Labelled photos from "data", an image-classification folder in golden-com/Golden_Detect_Anemic. The possible labels are: anemia, no anemia.

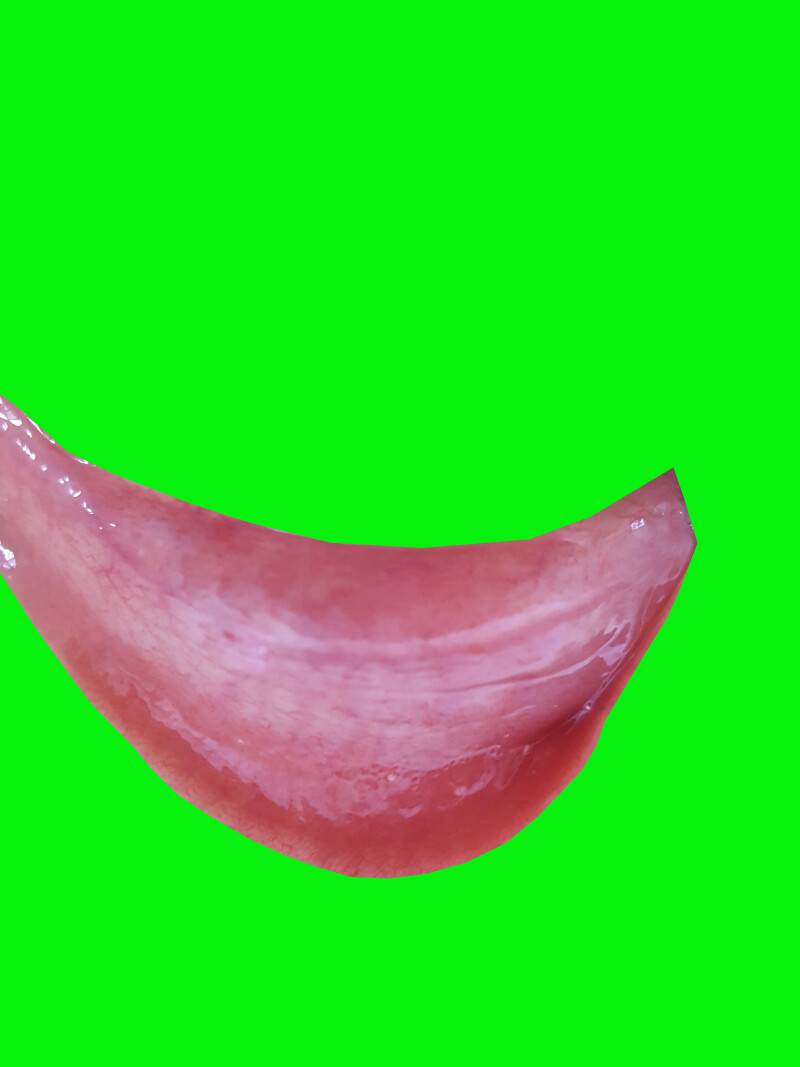
Label: no anemia

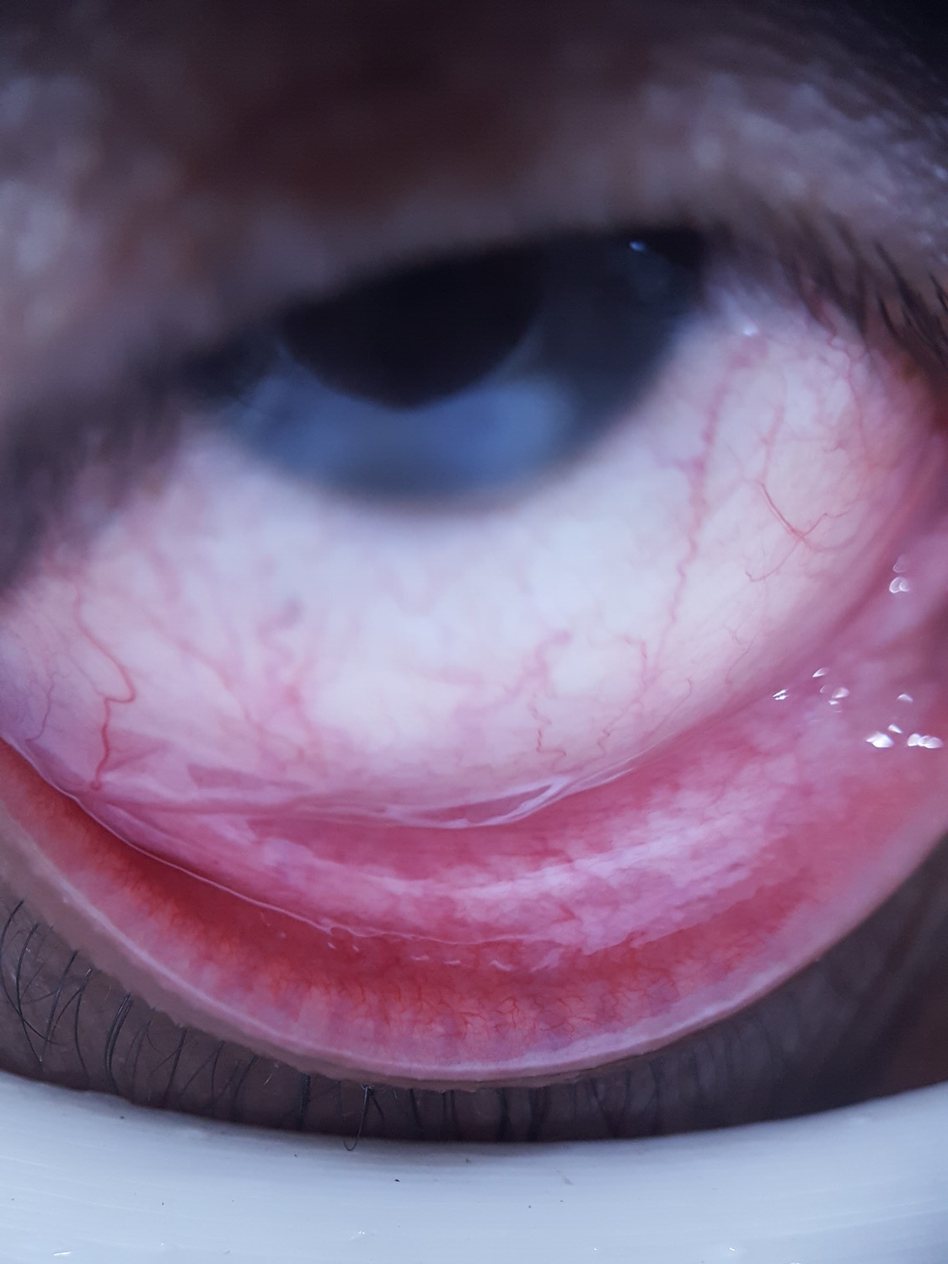
Label: anemia

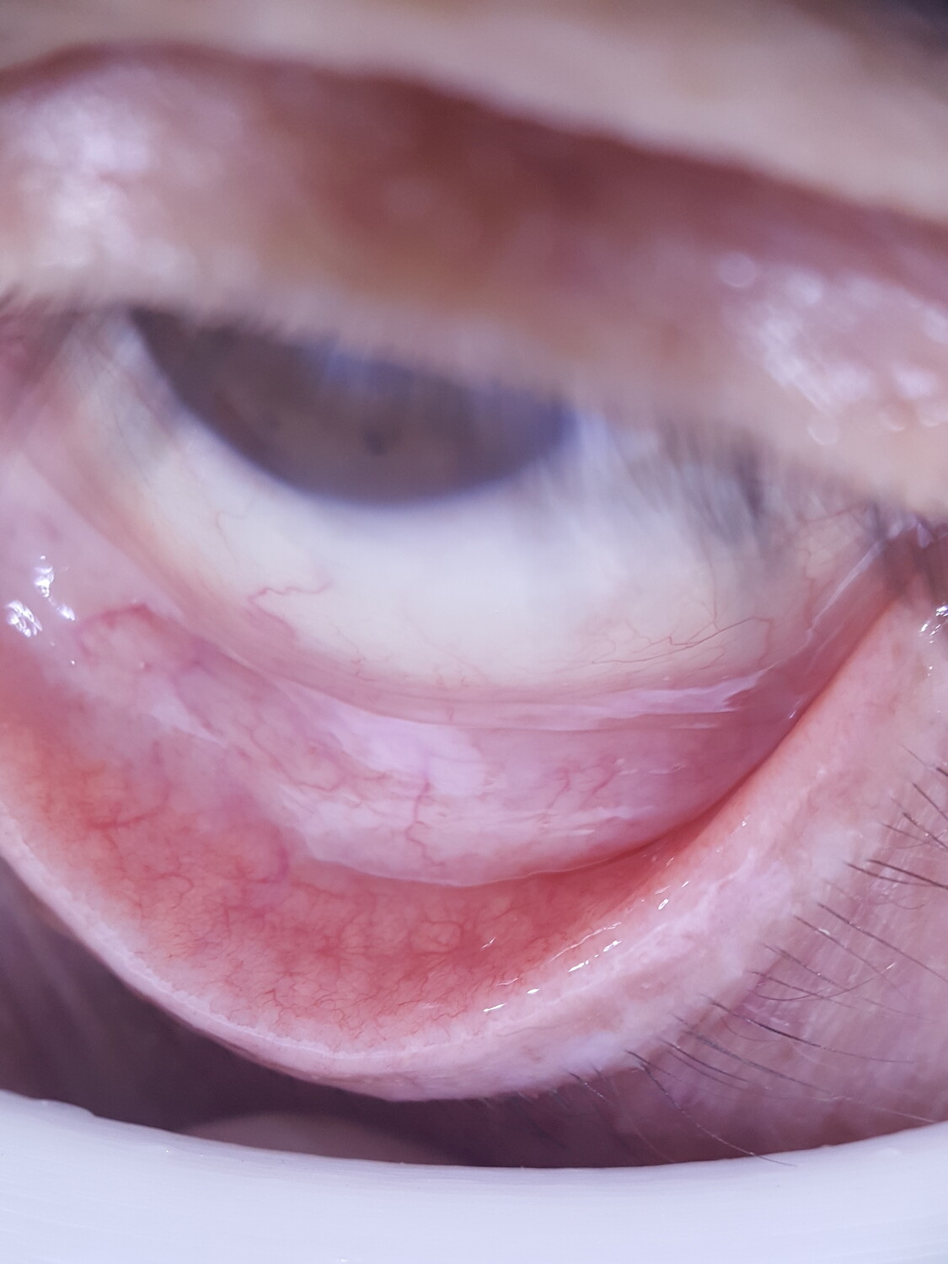
Label: no anemia

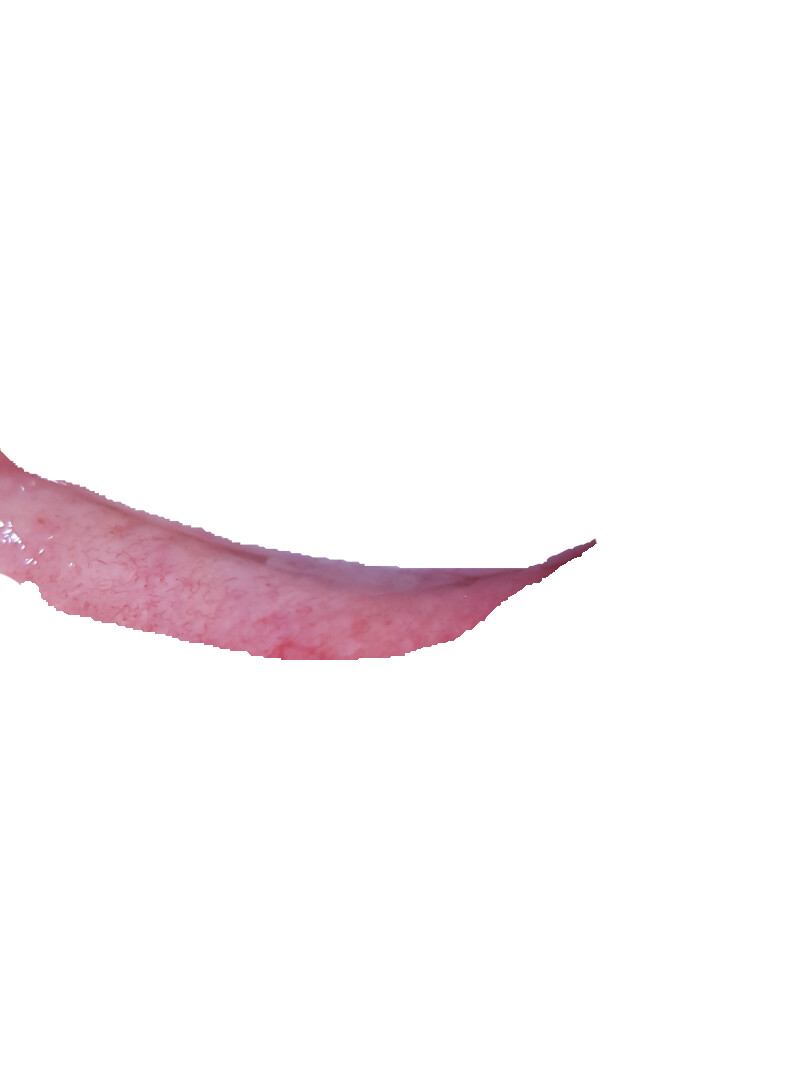
Label: no anemia

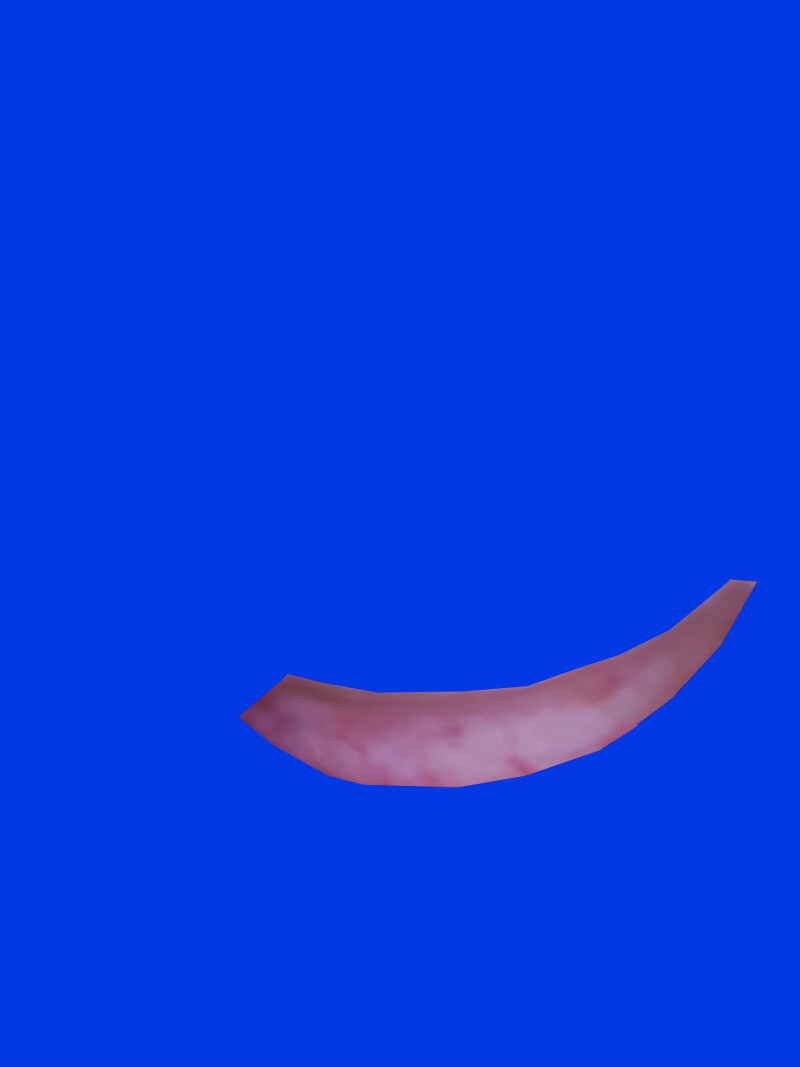
Label: anemia

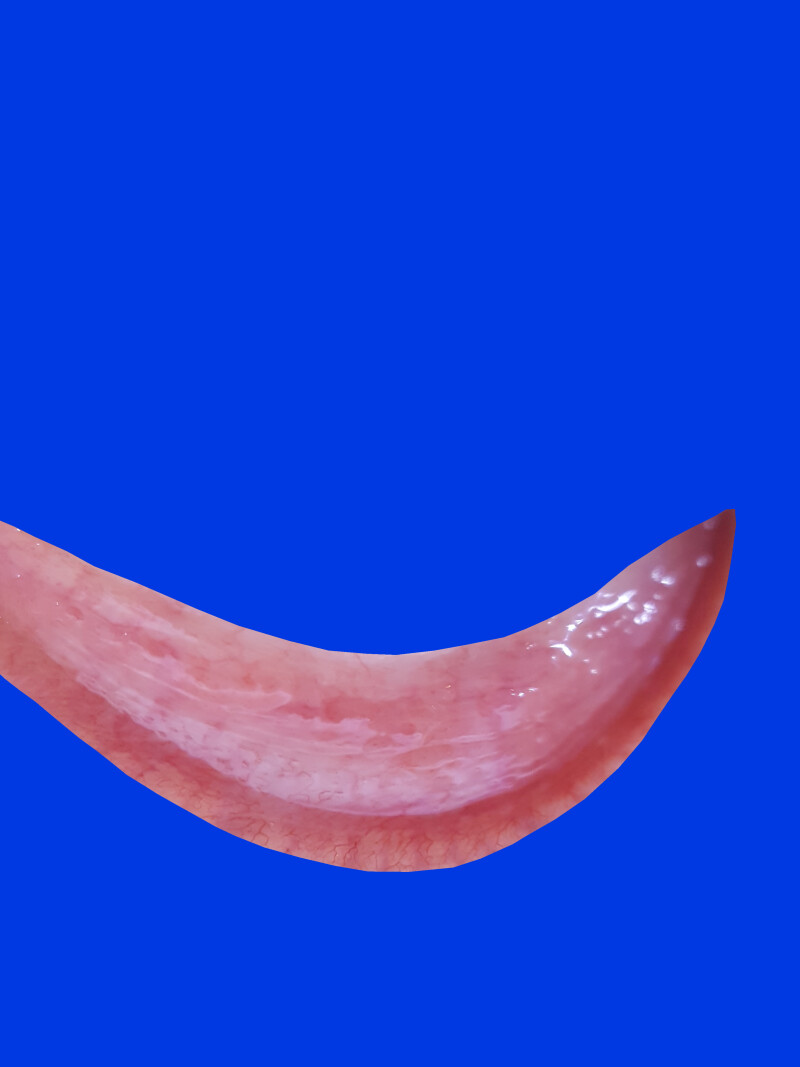
Label: no anemia
